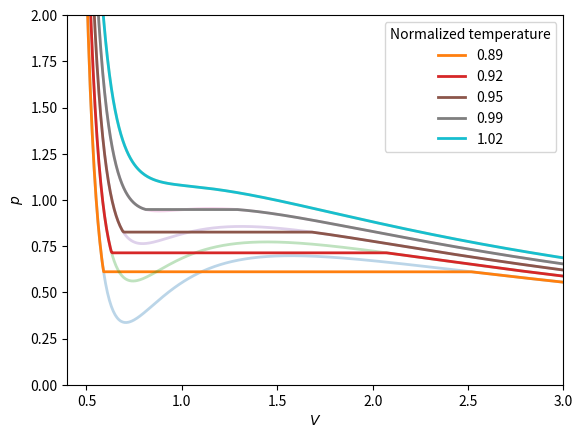

Recreate this plot in Python.
import numpy as np
import matplotlib.pyplot as plt
import scipy.integrate as sci
import scipy.optimize as sco
import scipy.signal as scs

# van der waals normalized function
def vdw(Tr, Vr):
    pV = 8*Tr/(3*Vr-1) - 3/Vr**2
    return pV
#applying maxwell construction
def vdwM(Tr, Vr):
    pV = vdw(Tr, Vr)
    if Tr >= 1:      #Tr values of < 1 yields unphysical values
        return pV
    #for the Van der Waal loop
    npmin = scs.argrelextrema(pV, np.less) #relative minimum for normalized pressure
    npmax = scs.argrelextrema(pV, np.greater) #relative maximum for normalized pressure
    Vr0 = np.mean([Vr[npmin], Vr[npmax]])
    
    #obtain min and max reduced volumes at pr0
    def vlims(pr0):
        eos = np.poly1d( (3*pr0, -(pr0+8*Tr), 9, -3) )
        roots = eos.r
        roots.sort()
        Vrmin, _, Vrmax = roots
        return Vrmin, Vrmax

    def area_diff(Vr0):
        pr0 = vdw(Tr, Vr0)
        Vrmin, Vrmax = vlims(pr0)
        return sci.quad(lambda vr: vdw(Tr, vr) - pr0, Vrmin, Vrmax)[0]

    Vr0 = sco.newton(area_diff, Vr0)
    pr0 = vdw(Tr, Vr0)
    Vrmin, Vrmax = vlims(pr0)

    #constant pressure in Van der Waal loop, pr0.
    pV[(Vr >= Vrmin) & (Vr <= Vrmax)] = pr0
    return pV

Vr = np.linspace(0.5, 3, 500)
Tc = 304 #critical temperature
def plot_pV(T):
    Tr = T / Tc
    ax.plot(Vr, vdw(Tr, Vr), lw=2, alpha=0.3)
    ax.plot(Vr, vdwM(Tr, Vr), lw=2, label='{:.2f}'.format(Tr))

fig, ax = plt.subplots()
for T in range(270, 320, 10):
    plot_pV(T)
    
plt.ylim(0,2)
plt.xlim(0.4,3)
plt.ylabel('$p$')
plt.xlabel('$V$')
plt.legend(title='Normalized temperature')
plt.show()
